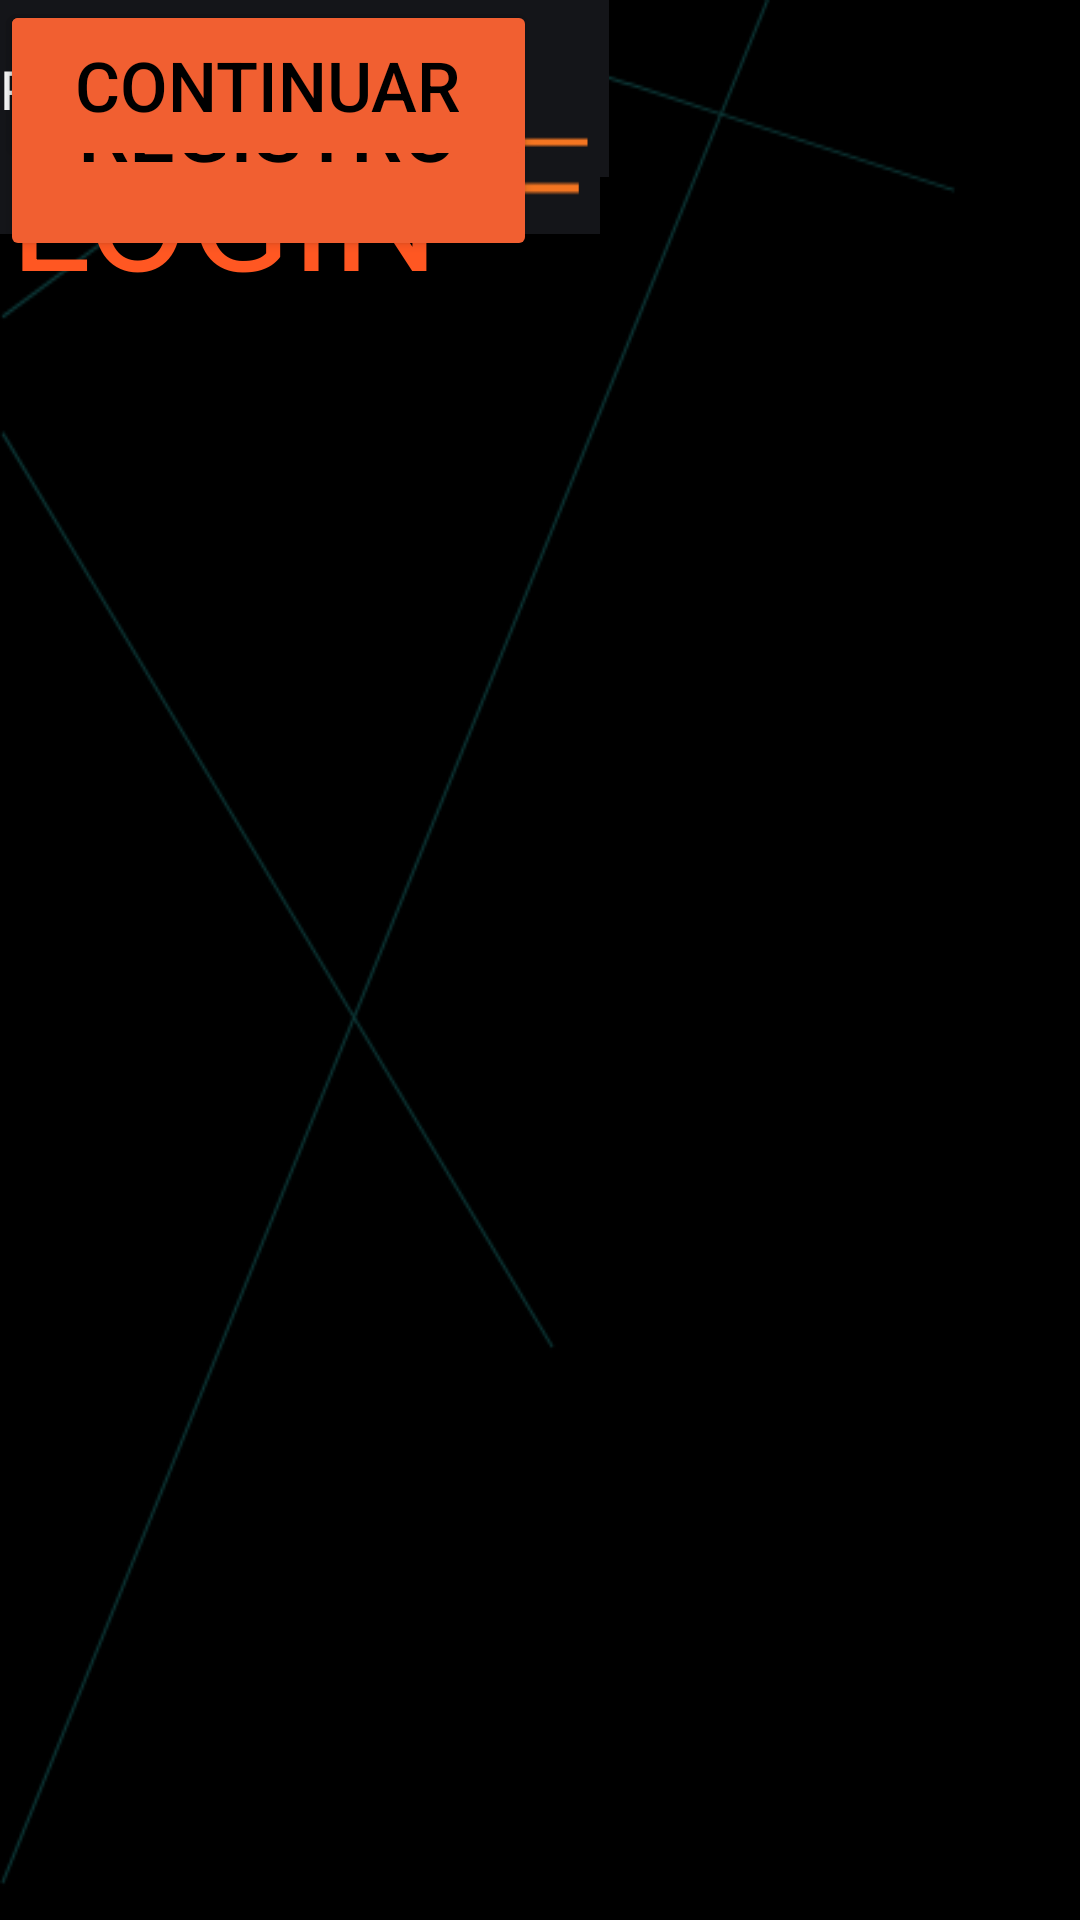

Android layout source for this screen:
<!-- AndroidManifest.xml: application theme Theme.Proyecto_SI -->
<!-- res/layout/activity_main.xml -->
<?xml version="1.0" encoding="utf-8"?>
<androidx.constraintlayout.widget.ConstraintLayout xmlns:android="http://schemas.android.com/apk/res/android"
    xmlns:app="http://schemas.android.com/apk/res-auto"
    xmlns:tools="http://schemas.android.com/tools"
    android:layout_width="match_parent"
    android:layout_height="match_parent"
    tools:context=".MainActivity"
    android:background="@drawable/fondo">


    <TextView
        android:layout_width="161dp"
        android:layout_height="129dp"
        android:text="LOGIN"
        android:textColor="#FF5722"
        android:textSize="50dp"
        app:layout_constraintBottom_toBottomOf="parent"
        app:layout_constraintEnd_toEndOf="parent"
        app:layout_constraintHorizontal_bias="0.016"
        app:layout_constraintStart_toStartOf="parent"
        app:layout_constraintTop_toTopOf="parent"
        app:layout_constraintVertical_bias="0.073" />

    <EditText
        android:id="@+id/emaillogin"
        android:layout_width="200dp"
        android:layout_height="78dp"
        android:background="@drawable/barra_paraescribir"
        android:text=" EMAIL"
        android:textColor="@color/white"
        tools:ignore="MissingConstraints"
        tools:layout_editor_absoluteX="33dp"
        tools:layout_editor_absoluteY="210dp" />

    <EditText
        android:id="@+id/passwordperfil"
        android:layout_width="203dp"
        android:layout_height="59dp"
        android:background="@drawable/barra_paraescribir"
        android:text="PASSWORD"
        android:textColor="@color/white"
        tools:ignore="MissingConstraints"
        tools:layout_editor_absoluteX="33dp"
        tools:layout_editor_absoluteY="377dp" />


    <Button
        android:id="@+id/botonregistro"
        android:layout_width="179dp"
        android:layout_height="87dp"
        android:backgroundTint="#F15F31"
        android:text="REGISTRO"
        android:textColor="@color/black"
        android:textSize="27dp"
        tools:ignore="MissingConstraints"
        tools:layout_editor_absoluteX="216dp"
        tools:layout_editor_absoluteY="628dp" />

    <Button
        android:id="@+id/botonlogin"
        android:layout_width="178dp"
        android:layout_height="57dp"
        android:backgroundTint="#F15F31"
        android:text="CONTINUAR"
        android:textColor="@color/black"
        android:textSize="23dp"
        tools:ignore="MissingConstraints"
        tools:layout_editor_absoluteX="46dp"
        tools:layout_editor_absoluteY="465dp" />

    <ImageView
        android:id="@+id/imageView2"
        android:layout_width="234dp"
        android:layout_height="97dp"
        app:srcCompat="@drawable/crunchyroll"
        tools:layout_editor_absoluteX="173dp"
        tools:layout_editor_absoluteY="0dp"
        tools:ignore="MissingConstraints" />


</androidx.constraintlayout.widget.ConstraintLayout>
<!-- resources referenced by this layout -->
<resources>
  <!-- drawable barra_paraescribir: png bitmap (drawable, 362 bytes) -->
  <!-- drawable fondo: png bitmap (drawable, 14923 bytes) -->
  <style name="Theme.Proyecto_SI" parent="Base.Theme.Proyecto_SI" />
  <style name="Base.Theme.Proyecto_SI" parent="Theme.Material3.DayNight.NoActionBar">
          
          
  
          <item name="windowActionBar">false</item>
          <item name="windowNoTitle">true</item>
      </style>
  <!-- not gathered from this repository: default colours our renderer supplied (Android Studio template values) -->
  <color name="black">#FF000000</color>
  <color name="white">#FFFFFFFF</color>
</resources>
